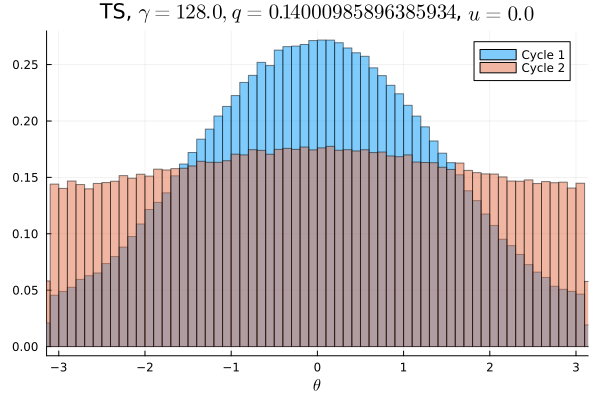

The data file committed next to this chart (first rows):
Cycle 1, Cycle 2
0.003116, 0.008719
0.002822, 0.009219
0.003044, 0.008925
0.002975, 0.008822
0.003369, 0.00935
0.00345, 0.008828
0.003847, 0.009187
0.003931, 0.008613
0.004038, 0.009269
0.004191, 0.008922
0.004422, 0.009116
0.004613, 0.00925
0.005153, 0.009206
0.005094, 0.009284
0.005741, 0.009531
0.006128, 0.009388
0.006278, 0.009437
0.006934, 0.009609
0.007294, 0.009459
0.007853, 0.009728
0.007916, 0.009797
0.008416, 0.009897
0.008831, 0.009759
0.009219, 0.01001
0.01004, 0.009834
0.01018, 0.01011
0.01055, 0.01004
0.01112, 0.009831
0.01153, 0.01041
0.01208, 0.01015
0.01224, 0.01053
0.01266, 0.01016
0.01329, 0.01025
0.01336, 0.01049
0.01373, 0.01037
0.01451, 0.01096
0.01463, 0.01086
0.01499, 0.01064
0.01511, 0.01101
0.01572, 0.01085
0.01582, 0.01098
0.0158, 0.0107
0.0164, 0.01077
0.01663, 0.01106
0.01673, 0.01124
0.01664, 0.01094
0.01701, 0.01109
0.01676, 0.01112
0.01707, 0.01099
0.01685, 0.01092
0.01734, 0.01117
0.01653, 0.01098
0.01738, 0.01121
0.01689, 0.01105
0.01707, 0.01093
0.01632, 0.01097
0.01669, 0.01072
0.01628, 0.01101
0.01603, 0.01088
0.01614, 0.01116
... 40 more rows
